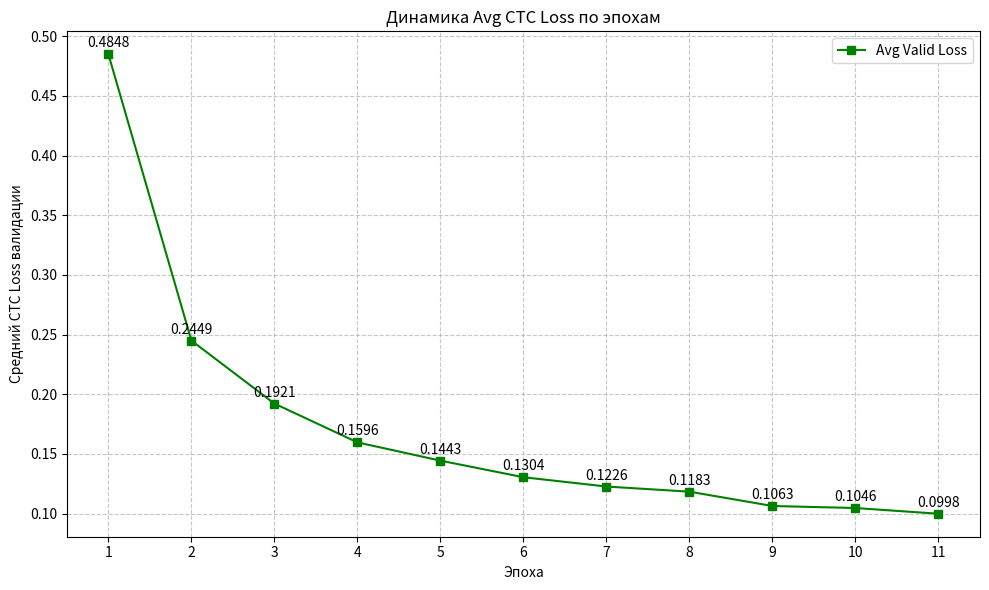

This chart was generated by the following Python code:
import matplotlib.pyplot as plt

# Ваши данные Avg Train Loss по эпохам
epochs = [1, 2, 3, 4, 5, 6, 7, 8, 9, 10, 11]  # Номера эпох
avg_valid_loss_values = [0.4848, 0.2449, 0.1921, 0.1596, 0.1443, 0.1304, 0.1226, 0.1183, 0.1063, 0.1046, 0.0998]  # Значения Avg Train Loss

# --- Построение графика ---
plt.figure(figsize=(10, 6))  # Задаем размер фигуры

# Строим линию графика
plt.plot(epochs, avg_valid_loss_values, marker='s', linestyle='-', color='g', label='Avg Valid Loss') # 's' - квадратный маркер, 'g' - зеленый цвет

# Добавляем маркеры с точными значениями Loss на графике (опционально)
for i, txt in enumerate(avg_valid_loss_values):
    plt.annotate(f"{txt:.4f}", (epochs[i], avg_valid_loss_values[i]), textcoords="offset points", xytext=(0,5), ha='center')

# Настройка графика
plt.title('Динамика Avg CTC Loss по эпохам')  # Заголовок графика
plt.xlabel('Эпоха')                              # Подпись оси X
plt.ylabel('Средний CTC Loss валидации')         # Подпись оси Y
plt.xticks(epochs)                               # Метки для каждой эпохи на оси X
plt.grid(True, linestyle='--', alpha=0.7)        # Добавляем сетку
plt.legend()                                     # Отображаем легенду
plt.tight_layout()                               # Автоматически подгоняет элементы

# Сохранение графика в файл (опционально)
plt.savefig('avg_valid_loss_over_epochs_plot.png')
print("График сохранен в avg_valid_loss_over_epochs_plot.png")

# Отображение графика
plt.show()